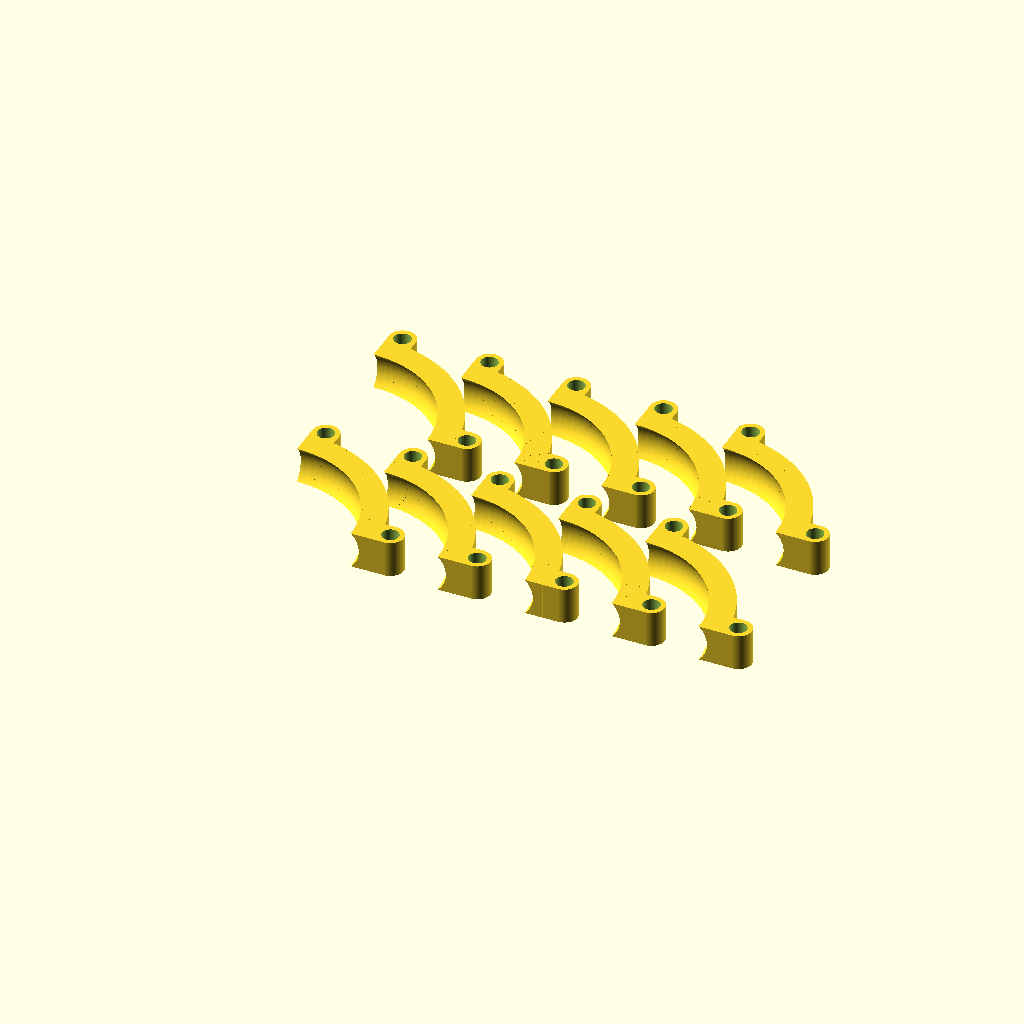
Cell 1: the model at its default parameters.
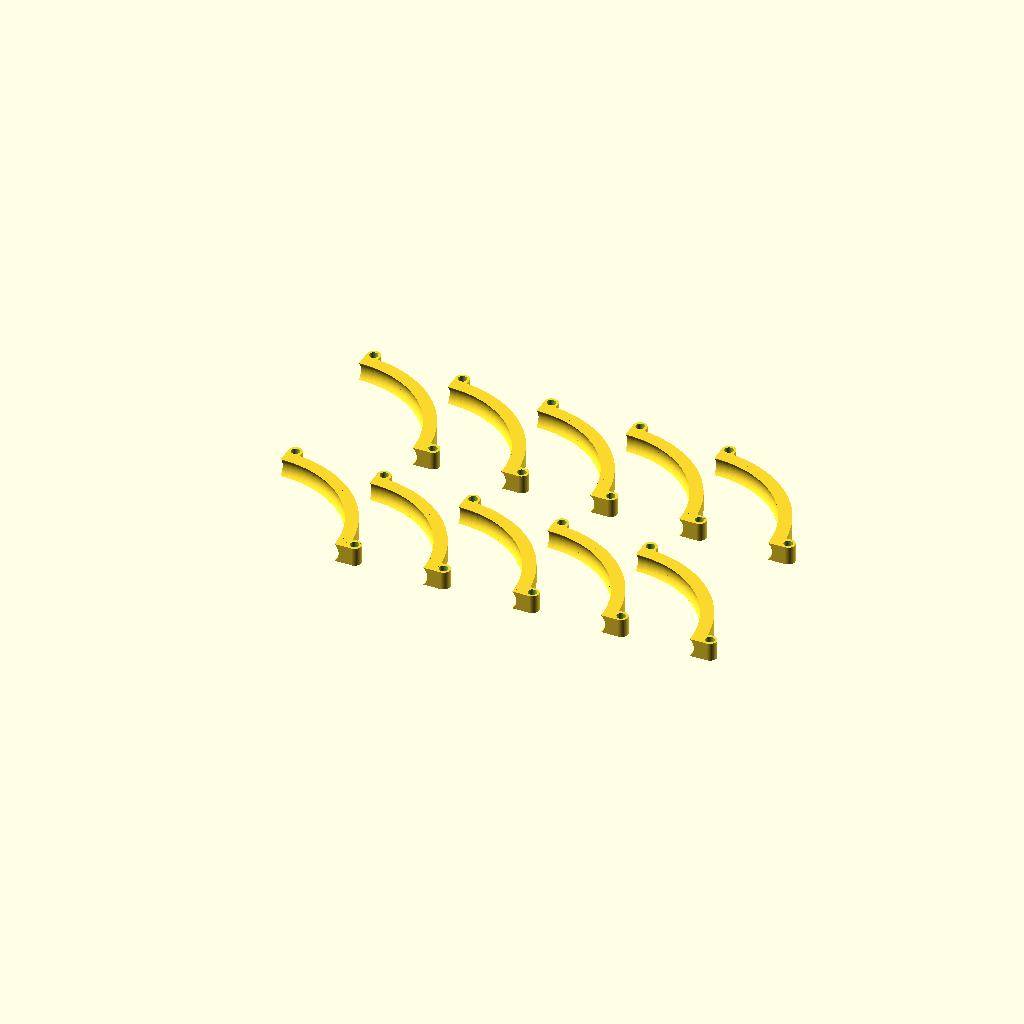
Cell 2: curvature_radius = 80 (everything else at default).
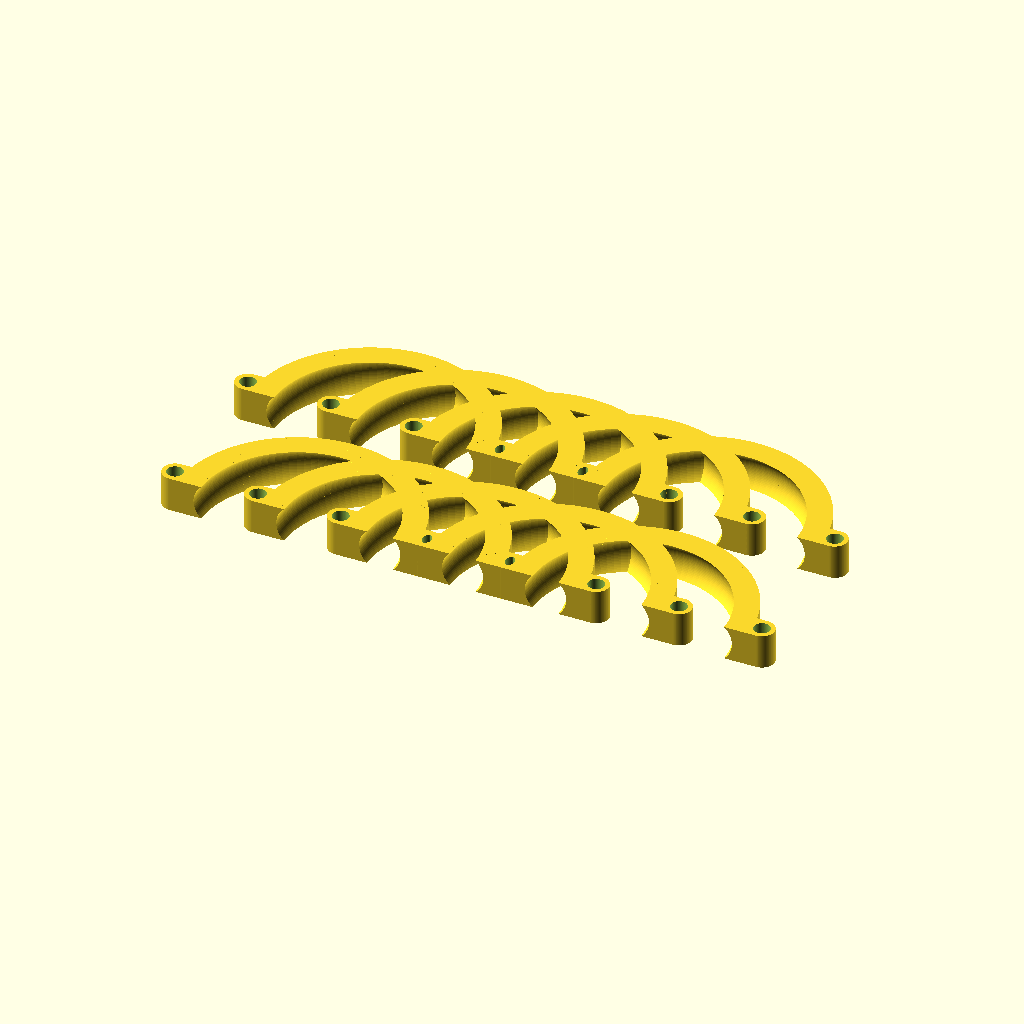
Cell 3: angle_rotation = 180 (everything else at default).
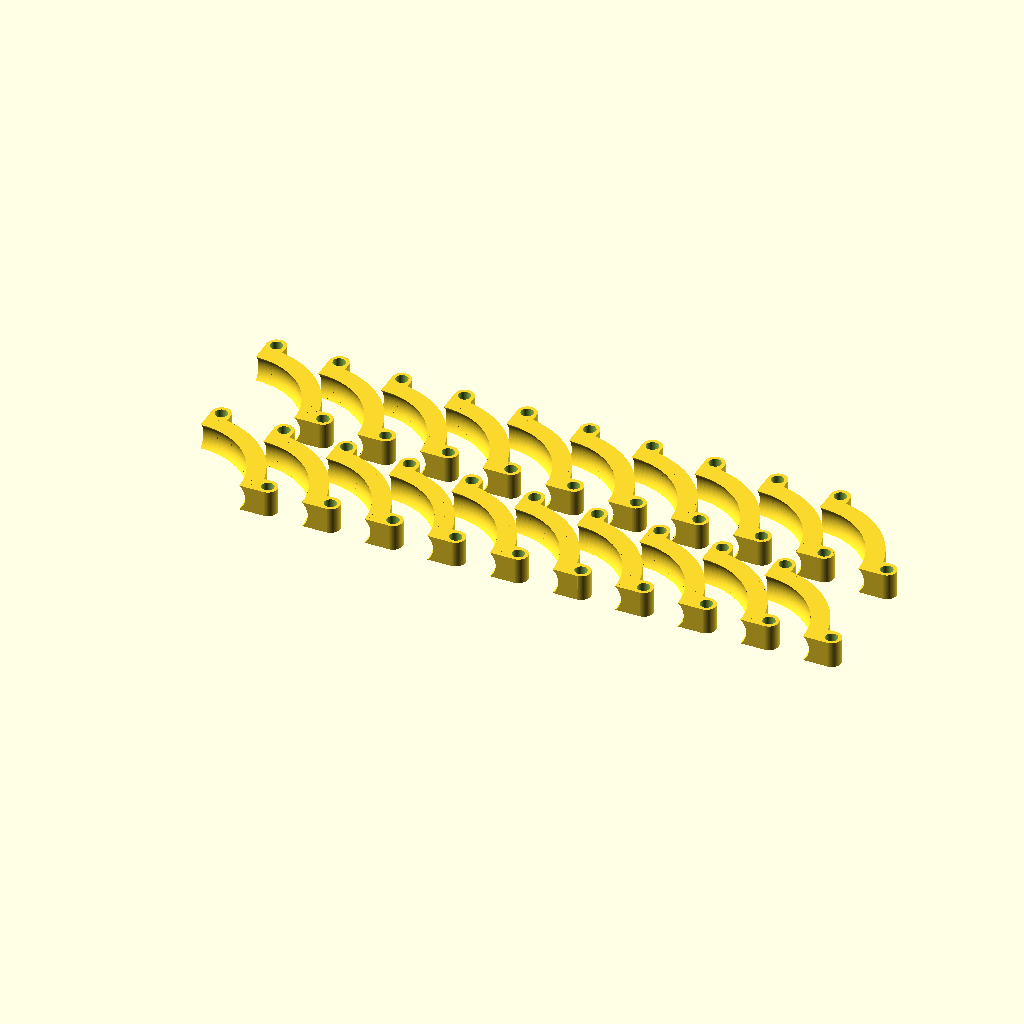
Cell 4: the same model with numberx = 10.
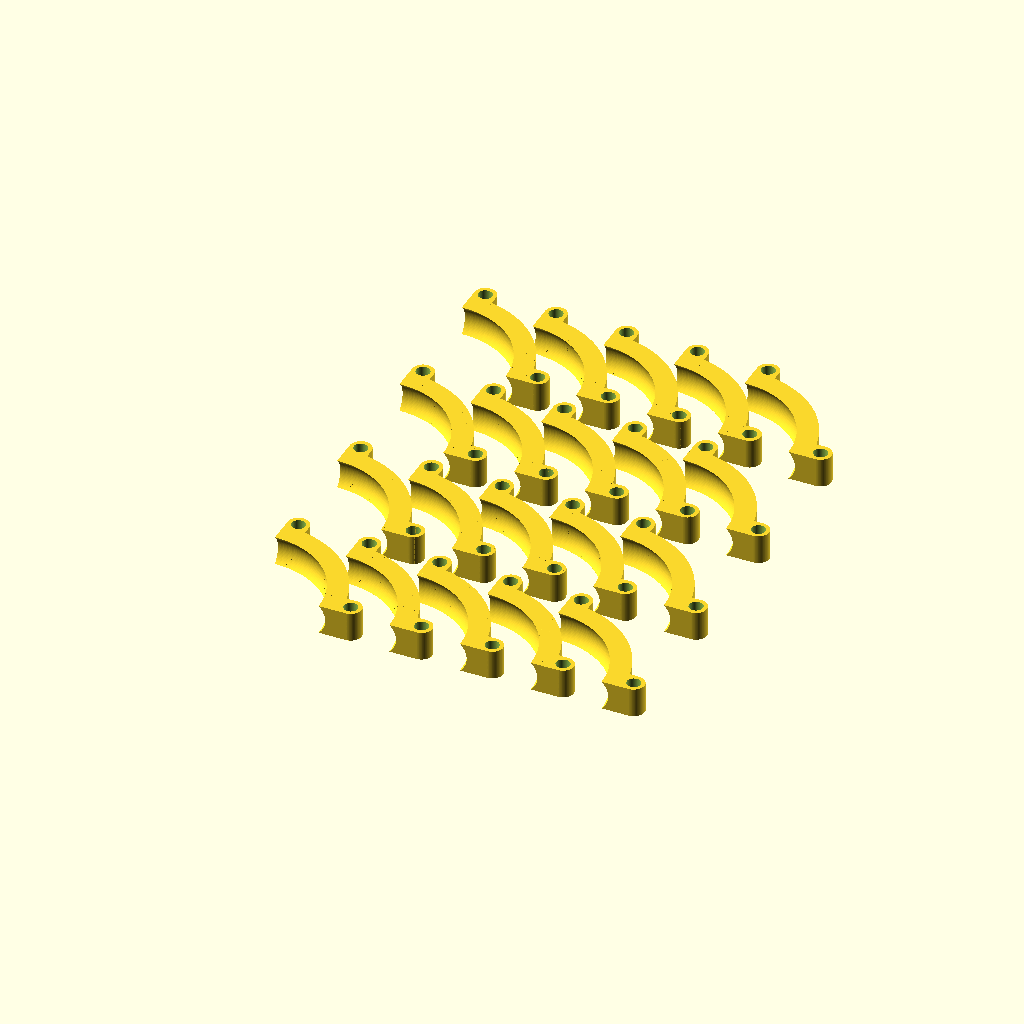
Cell 5: numbery = 4 (everything else at default).
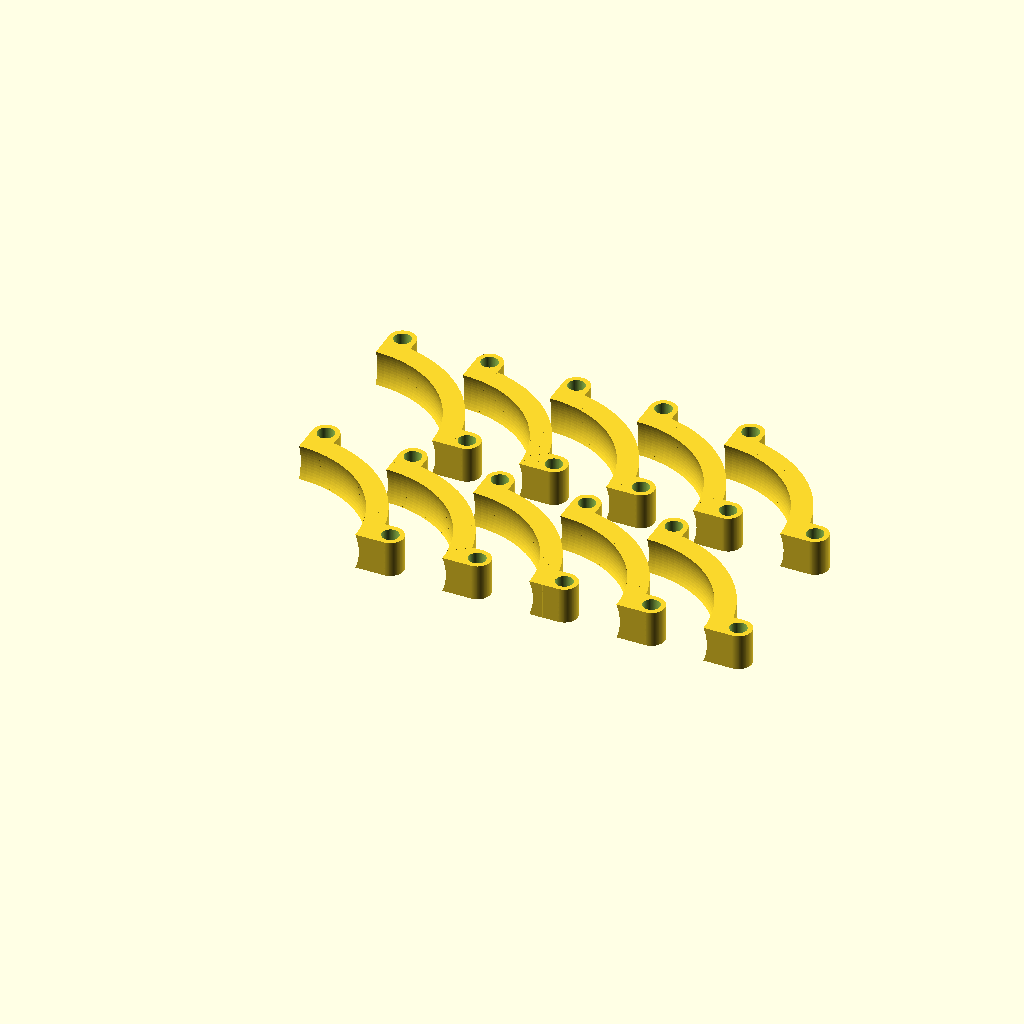
Cell 6: the same model with track_radius = 20.
The same orthographic view direction (rotation 55°, 0°, 25°; colour scheme Cornfield) for every cell, with the view re-fitted per cell, so scale and position can differ between cells.
Source of the model, inputs/thingiverse/files/thing-1357285/files/partial-extrude-40radius.scad:
use <../MCAD/regular_shapes.scad>;
use <../MCAD/shapes.scad>;
include <../3D-PCB/3D-PCB.scad>;

curvature_radius=40;
angle_rotation=90;

numberx=5;
numbery=2;

track_radius=10;
$fn=100;

track_width=15;			//25
track_height=12;		// 10
track_depth=1;		// dono
track_length=100; // 100

thickness_ring=2;
peg_radius=3.5;

module curve()
{
translate([0,0,track_width/2])
union()
{
partial_rotate_extrude(angle_rotation, curvature_radius, 10)
{
rotate([0,0,180])
difference()
{
translate([-track_height/2,0])
square([track_height,track_width], center=true);


translate([track_radius-5,0])
circle(r=track_radius);
    
    

    
    
    }}

translate([curvature_radius+track_height+peg_radius,peg_radius+thickness_ring,-track_width/2])
support();

rotate([0,0,angle_rotation])
translate([curvature_radius+track_height+peg_radius,-(peg_radius+thickness_ring),-track_width/2])
support();
}}



for (i=[0:numberx-1], j=[0:numbery-1])
{
    translate([curvature_radius*0.9*i, curvature_radius*1.7*j,0])
    curve();
}



module pie_slice(radius, angle, step) {
	for(theta = [0:step:angle-step]) {
		rotate([0,0,0])
		linear_extrude(height = radius*2, center=true)
		polygon( 
			points = [
				[0,0],
				[radius * cos(theta+step) ,radius * sin(theta+step)],
				[radius*cos(theta),radius*sin(theta)]
			] 
		);
	}
}

module partial_rotate_extrude(angle, radius, convex) {
	intersection () {
		rotate_extrude(convexity=convex) translate([radius,0,0]) child(0);
		pie_slice(radius*2, angle, angle/5);
	}
}




//--------------------------------------------------------------------------


module track_straight()
{

difference()
{

linear_extrude(height=track_length)
{

difference()
{
translate([-track_height/2,0])
square([track_height,25], center=true);


translate([track_radius-5,0])
circle(r=track_radius);



}
}

translate([-track_height,track_width/2+1,5*track_length/6])
rotate([90,0,0])
cylinder(r=peg_radius, h=track_width*2);

translate([-track_height,track_width/2+1,track_length/6])
rotate([90,0,0])
cylinder(r=peg_radius, h=track_width*2);

}
module support()
{
rotate([90,0,0])
difference()
{

cylinder(r=peg_radius+thickness_ring, h=track_width);
translate([0,0,-1])
cylinder(r=peg_radius, h=track_width*2+2);



}
}

translate([-track_height,track_width/2,5*track_length/6])
support();

translate([-track_height,track_width/2,track_length/6])
support();

}


// MARBLE
//sphere(r=7.5);
//


//track_straight();

module support()
{
rotate([0,0,90])
difference()
{

hull()
{
cylinder(r=peg_radius+thickness_ring, h=track_width);
translate([-(peg_radius+thickness_ring),peg_radius+thickness_ring,0])
cube([(peg_radius+thickness_ring)*2,1,track_width]);
    
}
translate([0,0,-1])
cylinder(r=peg_radius, h=track_width*2+2);



}
}
Parameter table extracted from the source (name, type, default, range or options):
curvature_radius: number, default 40
angle_rotation: number, default 90
numberx: number, default 5
numbery: number, default 2
track_radius: number, default 10
track_width: number, default 15
track_height: number, default 12
track_depth: number, default 1
track_length: number, default 100
thickness_ring: number, default 2
peg_radius: number, default 3.5
